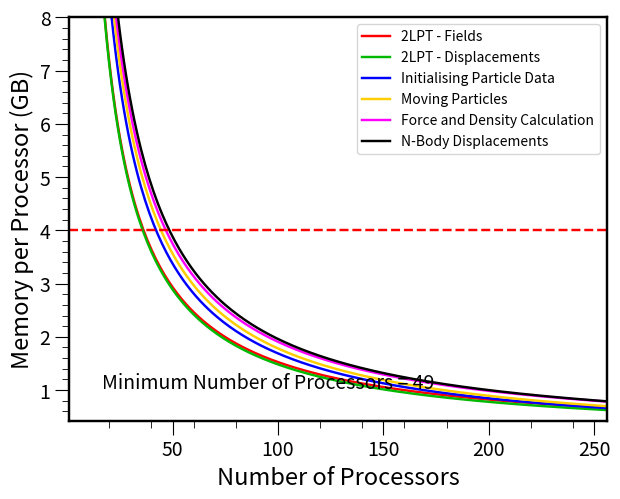

Source code (Python):
import math
import numpy as np
import scipy as sp
import matplotlib.pyplot as plt
import matplotlib.ticker as tk

# ============================================================================================= #
# This is a simple Python code to calculate the memory requirements of an L-PICOLA run, and     #
# the main portions of the code, based on the compilation options and run parameters.           #
# The output is a plot of the memory per processor as a function of the number of processors,   # 
# and the minimum number of processors required given some amount of memory available per       #
# processor. There is no support for calculating lightcone simulations, however the additional  #
# memory required during the lightcone is allocated based on how much 'free' memory there is,   #
# and hence lightcone simulations use negligible extra memory compared to that calculated here. #
# ============================================================================================= #

# Plotting parameters
# ===================
mem_limit = 4.0       # The maximum amount of memory available per processor
minproc = 1         # The smallest number of processors to consider
maxproc = 256       # The largest number of processors to consider

# Compilation options (0 = off, 1 = on)
# =====================================
SINGLE_PRECISION = 0
MEMORY_MODE = 1
PARTICLE_ID = 0

# The required run parameters
# ===========================
Nsample = 1280.0
Nmesh = 1280.0
Buffer = 1.3

# Perform the calculation
# =======================
# Memory per grid cell
if (SINGLE_PRECISION):
    grid = 4.0
else:
    grid = 8.0

# Memory per piece of particle data
if ((MEMORY_MODE) or (SINGLE_PRECISION)):
    part = 4.0
else:
    part = 8.0

# Memory per particle
if (PARTICLE_ID):
    partfull = 12.0*part+8.0
else:
    partfull = 12.0*part 

nproc = np.linspace(minproc,maxproc,maxproc-minproc+1).astype(int)
MEM = np.zeros(len(nproc))
MEM_2LPT = np.zeros(len(nproc))
MEM_DISP = np.zeros(len(nproc))
MEM_INIT = np.zeros(len(nproc))
MEM_MOVE = np.zeros(len(nproc))
MEM_DENS = np.zeros(len(nproc))
MEM_NBODY = np.zeros(len(nproc))
for i in range(len(nproc)):

    # 2LPT field calculation
    MEM_2LPT[i]  = (9.0*grid*Nmesh*Nmesh*(Nmesh+2.0))/nproc[i]     # Mesh split over processors
    MEM_2LPT[i] += 9.0*grid*Nmesh*(Nmesh+2.0)                      # Each processor gets an extra slice
    MEM_2LPT[i] += 4.0*Nmesh*Nmesh                                 # Seed table on each processor

    # 2LPT displacement calculation
    MEM_DISP[i]  = (6.0*grid*Nmesh*Nmesh*(Nmesh+2.0))/nproc[i]     # We can deallocate three 2LPT meshes before here
    MEM_DISP[i] += 6.0*grid*Nmesh*(Nmesh+2.0)                      # Each processor gets an extra slice
    MEM_DISP[i] += (6.0*part*Nsample*Nsample*Nsample)/nproc[i]     # ZA and 2LPT displacements split over processors

    # Initializing the particles
    MEM_INIT[i] += (6.0*part*Nsample*Nsample*Nsample)/nproc[i]         # ZA and 2LPT displacements split over processors
    MEM_INIT[i] += (partfull*Buffer*Nsample*Nsample*Nsample)/nproc[i]  # Particles split over processors

    # PM algorithm. In memory mode we deallocate certain parts as we go along
    # Moving the particles
    MEM_MOVE[i]  = (partfull*Buffer*Nsample*Nsample*Nsample)/nproc[i]            # Particles split over processors
    MEM_MOVE[i] += (partfull*2.0*(Buffer-1.0)*Nsample*Nsample*Nsample)/nproc[i]  # Extra memory for moving particles

    # Calculating the density and forces
    MEM_DENS[i]  = (partfull*Buffer*Nsample*Nsample*Nsample)/nproc[i]   # Particles split over processors
    MEM_DENS[i] += (4.0*grid*Nmesh*Nmesh*(Nmesh+2.0))/nproc[i]          # Force and density meshes split over processors
    MEM_DENS[i] += 4.0*grid*Nmesh*(Nmesh+2.0)                           # Each processor gets an extra slice
    MEM_DENS[i] += grid*Nmesh*(Nmesh+2.0)                               # Extra slice for transferring density

    # Calculating the N-Body displacements
    MEM_NBODY[i]  = (partfull*Buffer*Nsample*Nsample*Nsample)/nproc[i]  # Particles split over processors
    MEM_NBODY[i] += (3.0*part*Nsample*Nsample*Nsample)/nproc[i]         # N-Body displacments
    if (MEMORY_MODE):
        MEM_NBODY[i] += (3.0*grid*Nmesh*Nmesh*(Nmesh+2.0))/nproc[i]         # Force meshes split over processors (density is deallocated)
        MEM_NBODY[i] += 3.0*grid*Nmesh*(Nmesh+2.0)                          # Each processor gets an extra slice   
    else:
        MEM_MOVE[i]  += (4.0*grid*Nmesh*Nmesh*(Nmesh+2.0))/nproc[i]         # Force and density meshes are allocated before moving particles in this case
        MEM_MOVE[i]  += 4.0*grid*Nmesh*(Nmesh+2.0)                          # Each processor gets an extra slice  
        MEM_NBODY[i] += (4.0*grid*Nmesh*Nmesh*(Nmesh+2.0))/nproc[i]         # Density mesh is not deallocated.
        MEM_NBODY[i] += 4.0*grid*Nmesh*(Nmesh+2.0)                          # Each processor gets an extra slice   

    # Find out which contribution is largest overall
    MEM[i] = max(MEM_2LPT[i],MEM_DISP[i],MEM_INIT[i],MEM_MOVE[i],MEM_DENS[i],MEM_NBODY[i])

# Convert to Gigabytes
MEM       /= (1024.0*1024.0*1024.0)
MEM_2LPT  /= (1024.0*1024.0*1024.0)
MEM_DISP  /= (1024.0*1024.0*1024.0)
MEM_MOVE /= (1024.0*1024.0*1024.0)
MEM_DENS /= (1024.0*1024.0*1024.0)
MEM_INIT  /= (1024.0*1024.0*1024.0)
MEM_NBODY /= (1024.0*1024.0*1024.0)

# Find the minimum number of processors
index = np.where(MEM < mem_limit)
if (len(index[0]) == 0):
    outputstring = "Minimum Number of Processors = None"
else:
    outputstring = "Minimum Number of Processors = "+str(index[0][0]+minproc)

# Produce the plot
# ================
fig = plt.figure(1)
ax1=fig.add_axes([0.11,0.11,0.84,0.84])
ax1.plot(nproc,MEM_2LPT,linewidth=1.75,color=(1,0,0),label='2LPT - Fields')
ax1.plot(nproc,MEM_DISP,linewidth=1.75,color=(0,0.7255,0),label='2LPT - Displacements')
ax1.plot(nproc,MEM_INIT,linewidth=1.75,color=(0,0,1),label='Initialising Particle Data')
ax1.plot(nproc,MEM_MOVE,linewidth=1.75,color=(1,0.8039,0),label='Moving Particles')
ax1.plot(nproc,MEM_DENS,linewidth=1.75,color=(1,0,1),label='Force and Density Calculation')
ax1.plot(nproc,MEM_NBODY,linewidth=1.75,color=(0,0,0),label='N-Body Displacements')
ax1.axhline(y=mem_limit, color='r', linewidth=1.75, linestyle='--')
ax1.set_xlim(minproc, maxproc)
ymin = min(MEM_2LPT[len(nproc)-1],MEM_DISP[len(nproc)-1],MEM_INIT[len(nproc)-1],MEM_DENS[len(nproc)-1],MEM_MOVE[len(nproc)-1],MEM_NBODY[len(nproc)-1])
ax1.set_ylim(ymin-0.2,2.0*mem_limit)
ax1.set_xlabel('Number of Processors',fontsize=17)
ax1.set_ylabel('Memory per Processor (GB)',fontsize=17)
ax1.xaxis.set_minor_locator(tk.MultipleLocator(20))
ax1.yaxis.set_minor_locator(tk.MultipleLocator(0.2))
ax1.tick_params('both',length=10, which='major')
ax1.tick_params('both',length=5, which='minor')
for tick in ax1.xaxis.get_ticklabels():
    tick.set_fontsize(14)
for tick in ax1.yaxis.get_ticklabels():
    tick.set_fontsize(14)
for axis in ['top','left','bottom','right']:
    ax1.spines[axis].set_linewidth(1.75)
plt.text(0.06, 0.08, outputstring, transform=ax1.transAxes, fontsize=14)
plt.legend()

plt.show()

